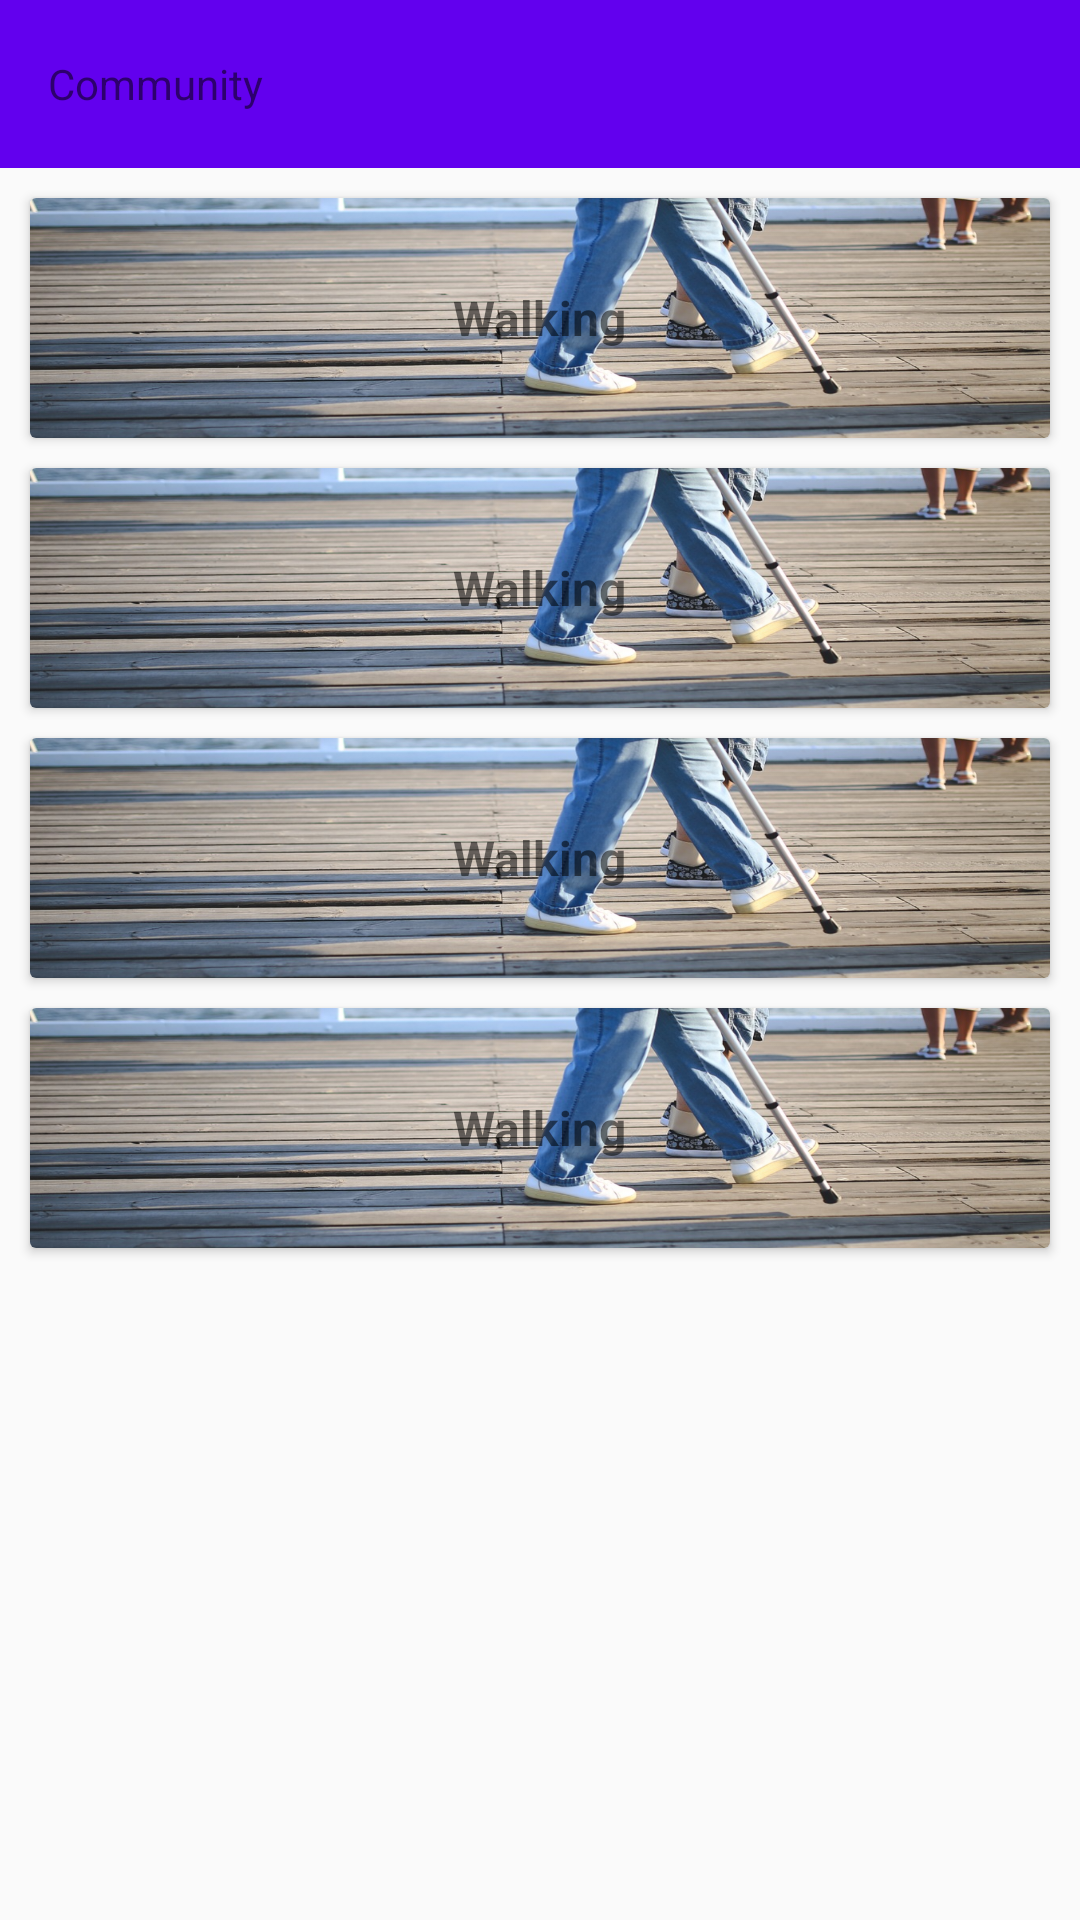

Here is an Android app screen rendered from its layout file. Give the layout XML and the strings, colors and styles it references.
<!-- AndroidManifest.xml: application theme AppTheme -->
<!-- res/layout/fragment_post.xml -->
<?xml version="1.0" encoding="utf-8"?>
<LinearLayout xmlns:android="http://schemas.android.com/apk/res/android"
    xmlns:app="http://schemas.android.com/apk/res-auto"
    xmlns:tools="http://schemas.android.com/tools"
    android:layout_width="match_parent"
    android:layout_height="match_parent"
    android:orientation="vertical">

    <android.support.v7.widget.Toolbar
        android:id="@+id/toolbar"
        android:minHeight="?attr/actionBarSize"
        android:layout_width="match_parent"
        android:layout_height="wrap_content"
        app:titleTextColor="@color/colorPrimary"
        android:background="?attr/colorPrimary">

        <TextView
            android:layout_width="wrap_content"
            android:layout_height="wrap_content"
            android:text="Community"
            android:textColor="@color/colorWhite"/>

    </android.support.v7.widget.Toolbar>


    <android.support.v7.widget.CardView
        xmlns:android="http://schemas.android.com/apk/res/android"
        android:layout_width="match_parent"
        android:layout_height="@dimen/activity_height"
        android:layout_marginTop="@dimen/activity_margintop"
        android:layout_marginLeft="@dimen/activity_margintop"
        android:layout_marginRight="@dimen/activity_margintop">

        <RelativeLayout
            android:layout_width="match_parent"
            android:layout_height="match_parent"
            android:background="@drawable/walkingback">

            <TextView
                android:textStyle="bold"
                android:layout_centerInParent="true"
                android:textSize="@dimen/activity_text_size"
                android:layout_width="wrap_content"
                android:layout_height="wrap_content"
                android:textColor="@color/colorWhite"
                android:text="Walking"/>

        </RelativeLayout>

    </android.support.v7.widget.CardView>

    <android.support.v7.widget.CardView
        xmlns:android="http://schemas.android.com/apk/res/android"
        android:layout_width="match_parent"
        android:layout_height="@dimen/activity_height"
        android:layout_marginTop="@dimen/activity_margintop"
        android:layout_marginLeft="@dimen/activity_margintop"
        android:layout_marginRight="@dimen/activity_margintop">

        <RelativeLayout
            android:layout_width="match_parent"
            android:layout_height="match_parent"
            android:background="@drawable/walkingback">

            <TextView
                android:textStyle="bold"
                android:layout_centerInParent="true"
                android:textSize="@dimen/activity_text_size"
                android:layout_width="wrap_content"
                android:layout_height="wrap_content"
                android:textColor="@color/colorWhite"
                android:text="Walking"/>

        </RelativeLayout>

    </android.support.v7.widget.CardView>

    <android.support.v7.widget.CardView
        xmlns:android="http://schemas.android.com/apk/res/android"
        android:layout_width="match_parent"
        android:layout_height="@dimen/activity_height"
        android:layout_marginTop="@dimen/activity_margintop"
        android:layout_marginLeft="@dimen/activity_margintop"
        android:layout_marginRight="@dimen/activity_margintop">

        <RelativeLayout
            android:layout_width="match_parent"
            android:layout_height="match_parent"
            android:background="@drawable/walkingback">

            <TextView
                android:textStyle="bold"
                android:layout_centerInParent="true"
                android:textSize="@dimen/activity_text_size"
                android:layout_width="wrap_content"
                android:layout_height="wrap_content"
                android:textColor="@color/colorWhite"
                android:text="Walking"/>

        </RelativeLayout>

    </android.support.v7.widget.CardView>

    <android.support.v7.widget.CardView
        xmlns:android="http://schemas.android.com/apk/res/android"
        android:layout_width="match_parent"
        android:layout_height="@dimen/activity_height"
        android:layout_marginTop="@dimen/activity_margintop"
        android:layout_marginLeft="@dimen/activity_margintop"
        android:layout_marginRight="@dimen/activity_margintop">

        <RelativeLayout
            android:layout_width="match_parent"
            android:layout_height="match_parent"
            android:background="@drawable/walkingback">

            <TextView
                android:textStyle="bold"
                android:layout_centerInParent="true"
                android:textSize="@dimen/activity_text_size"
                android:layout_width="wrap_content"
                android:layout_height="wrap_content"
                android:textColor="@color/colorWhite"
                android:text="Walking"/>

        </RelativeLayout>

    </android.support.v7.widget.CardView>

</LinearLayout>
<!-- resources referenced by this layout -->
<resources>
  <dimen name="activity_height">80dp</dimen>
  <dimen name="activity_margintop">10dp</dimen>
  <dimen name="activity_text_size">16dp</dimen>
  <!-- drawable walkingback: png bitmap (drawable, 811922 bytes) -->
  <style name="AppTheme" parent="Theme.AppCompat.Light.NoActionBar">
          
          <item name="colorPrimary">@color/colorPrimary</item>
          <item name="colorPrimaryDark">@color/colorPrimaryDark</item>
          <item name="colorAccent">@color/colorAccent</item>
      </style>
  <!-- not gathered from this repository: default colours our renderer supplied (Android Studio template values) -->
  <color name="colorPrimary">#FF6200EE</color>
  <color name="colorPrimaryDark">#FF3700B3</color>
  <color name="colorAccent">#FF03DAC5</color>
</resources>
